Run: headless pygame with SDL's dummy video driver; simulated clock (each Clock.tick advances the game by its frame time, no real sleeping); random seed 0; keys injected as events and as key.get_pressed() state; no mouse input.
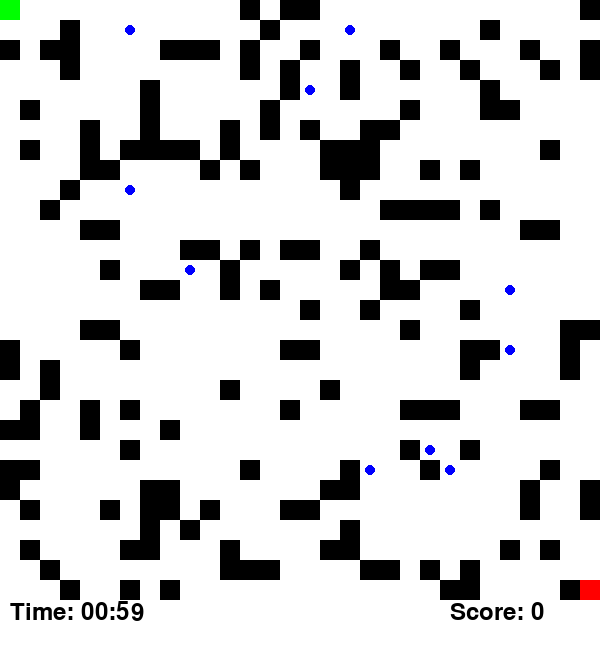
Frame 1 of 4 · flips 1–60 · no input
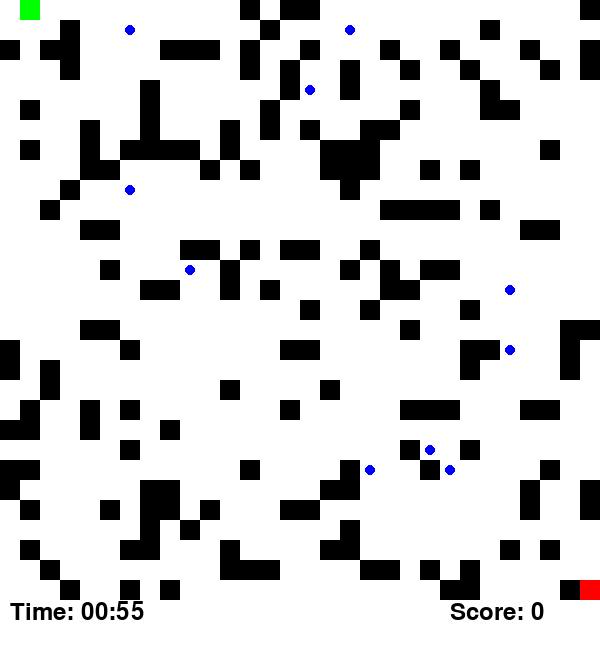
Frame 2 of 4 · flips 61–180 · tapped SPACE, RETURN · held RIGHT (→), D
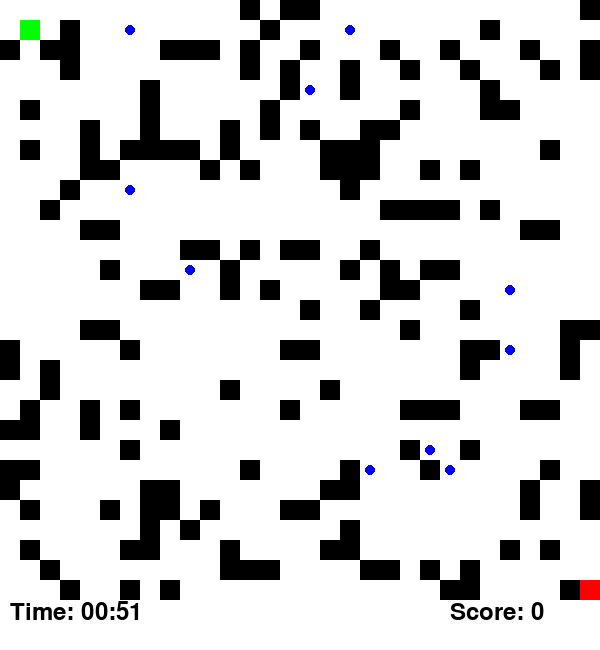
Frame 3 of 4 · flips 181–300 · held DOWN (↓), S
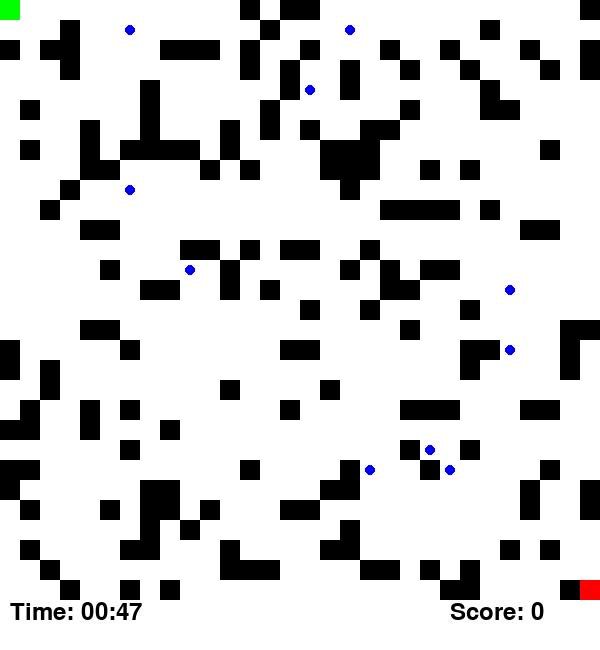
Frame 4 of 4 · flips 301–420 · held LEFT (←), A, UP (↑), W

The pygame program that drew these frames:

import pygame
import random

# Initialize Pygame
pygame.init()

# Set random seed for reproducibility
random.seed(42)  # You can use any integer value for the seed

# Constants
SCREEN_WIDTH = 600
SCREEN_HEIGHT = 650  # Increased height for timer display
CELL_SIZE = 20
MAZE_WIDTH = SCREEN_WIDTH // CELL_SIZE
MAZE_HEIGHT = (SCREEN_HEIGHT - 50) // CELL_SIZE  # Adjusted height for timer display
WHITE = (255, 255, 255)
BLACK = (0, 0, 0)
GREEN = (0, 255, 0)
RED = (255, 0, 0)
GRAY = (192, 192, 192)
BLUE = (0, 0, 255)

# Maze Class
class Maze:
    def __init__(self, countdown_time=60):
        self.screen = pygame.display.set_mode((SCREEN_WIDTH, SCREEN_HEIGHT))
        self.font = pygame.font.SysFont(None, 36)
        pygame.display.set_caption("Maze Game")
        self.clock = pygame.time.Clock()

        self.maze = self.create_maze()
        self.player = Player()
        self.timer = Timer(countdown_time)

    # Create Maze with Points
    def create_maze(self):
        maze = [[0] * MAZE_WIDTH for _ in range(MAZE_HEIGHT)]
        for _ in range(200):  # Randomly add obstacles
            x = random.randint(0, MAZE_WIDTH - 1)
            y = random.randint(0, MAZE_HEIGHT - 1)
            maze[y][x] = 1
        
        for _ in range(10):  # Randomly add points (incentives)
            while True:
                x = random.randint(0, MAZE_WIDTH - 1)
                y = random.randint(0, MAZE_HEIGHT - 1)
                if maze[y][x] == 0:
                    maze[y][x] = 3  # '3' represents a point
                    break
        
        maze[MAZE_HEIGHT - 1][MAZE_WIDTH - 1] = 2  # Set endpoint
        return maze

    # Draw Maze
    def draw_maze(self):
        for y in range(MAZE_HEIGHT):
            for x in range(MAZE_WIDTH):
                if self.maze[y][x] == 1:
                    pygame.draw.rect(self.screen, BLACK, (x * CELL_SIZE, y * CELL_SIZE, CELL_SIZE, CELL_SIZE))
                elif self.maze[y][x] == 2:
                    pygame.draw.rect(self.screen, RED, (x * CELL_SIZE, y * CELL_SIZE, CELL_SIZE, CELL_SIZE))
                elif self.maze[y][x] == 3:
                    pygame.draw.circle(self.screen, BLUE, (x * CELL_SIZE + CELL_SIZE // 2, y * CELL_SIZE + CELL_SIZE // 2), CELL_SIZE // 4)

    # Main loop
    def run(self):
        running = True
        won = False

        while running:
            for event in pygame.event.get():
                if event.type == pygame.QUIT:
                    running = False
                elif event.type == pygame.KEYDOWN:
                    if event.key == pygame.K_UP:
                        self.player.move(0, -1, self.maze)
                    elif event.key == pygame.K_DOWN:
                        self.player.move(0, 1, self.maze)
                    elif event.key == pygame.K_LEFT:
                        self.player.move(-1, 0, self.maze)
                    elif event.key == pygame.K_RIGHT:
                        self.player.move(1, 0, self.maze)

            self.screen.fill(WHITE)
            self.draw_maze()
            self.player.draw(self.screen)
            self.timer.draw(self.screen)

            # Display the player's score
            score_text = self.font.render(f"Score: {self.player.score}", True, BLACK)
            self.screen.blit(score_text, (SCREEN_WIDTH - 150, 600))

            if self.maze[self.player.y][self.player.x] == 2:
                won = True
                running = False

            if self.timer.is_time_up():
                running = False

            pygame.display.flip()
            self.clock.tick(30)

        self.end_game(won)
    
    # End game screen
    def end_game(self, won):
        self.screen.fill(WHITE)
        if won:
            end_text = self.font.render(f'You won! Score: {self.player.score}', True, BLACK)
        else:
            end_text = self.font.render(f'Time is up! Score: {self.player.score}', True, BLACK)
        self.screen.blit(end_text, (SCREEN_WIDTH // 2 - end_text.get_width() // 2, SCREEN_HEIGHT // 2 - end_text.get_height() // 2))
        pygame.display.flip()
        pygame.time.wait(3000)
        pygame.quit()

# Player class
class Player:
    def __init__(self):
        self.x = 0
        self.y = 0
        self.score = 0  # Initialize the score

    def move(self, dx, dy, maze):
        new_x = self.x + dx
        new_y = self.y + dy
        if 0 <= new_x < MAZE_WIDTH and 0 <= new_y < MAZE_HEIGHT and maze[new_y][new_x] != 1:
            self.x = new_x
            self.y = new_y
            if maze[self.y][self.x] == 3:  # Collect the point
                self.score += 10  # Increase score by 10 for each point
                maze[self.y][self.x] = 0  # Remove the point from the maze

    def draw(self, screen):
        pygame.draw.rect(screen, GREEN, (self.x * CELL_SIZE, self.y * CELL_SIZE, CELL_SIZE, CELL_SIZE))

# Timer class
class Timer:
    def __init__(self, countdown_time):
        self.font = pygame.font.SysFont(None, 36)
        self.start_time = pygame.time.get_ticks()
        self.countdown_time = countdown_time  # Time in seconds

    def get_time(self):
        elapsed_time = pygame.time.get_ticks() - self.start_time
        remaining_time = self.countdown_time - elapsed_time // 1000
        if remaining_time < 0:
            remaining_time = 0
        minutes = remaining_time // 60
        seconds = remaining_time % 60
        return f"Time: {minutes:02}:{seconds:02}"

    def draw(self, screen):
        time_text = self.font.render(self.get_time(), True, BLACK)
        screen.blit(time_text, (10, 600))

    def is_time_up(self):
        elapsed_time = pygame.time.get_ticks() - self.start_time
        remaining_time = self.countdown_time - elapsed_time // 1000
        return remaining_time <= 0

# Main function
def main():
    maze_game = Maze(countdown_time=60)
    maze_game.run()

if __name__ == "__main__":
    main()
